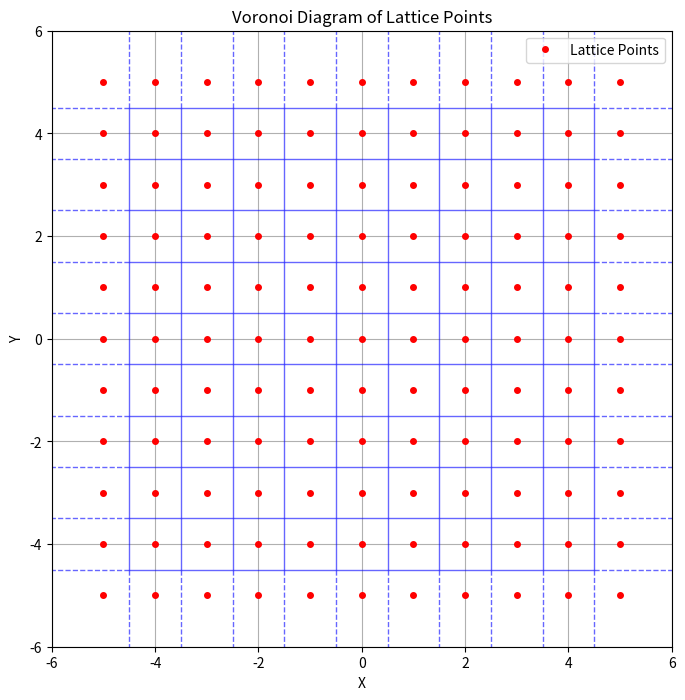

This figure's Python source:
#%%
import numpy as np
import matplotlib.pyplot as plt
from scipy.spatial import Voronoi, voronoi_plot_2d

#%%
# Function to generate lattice points
def generate_lattice_points(x_range, y_range, step=1):
    """Generate lattice points within the specified x and y ranges."""
    x_coords = np.arange(x_range[0], x_range[1] + step, step)
    y_coords = np.arange(y_range[0], y_range[1] + step, step)
    points = np.array(np.meshgrid(x_coords, y_coords)).T.reshape(-1, 2)
    return points

#%%
# Function to plot Voronoi diagram for lattice points
def plot_lattice_voronoi(x_range=(-5, 5), y_range=(-5, 5), step=1):
    """Generate and plot the Voronoi diagram for a 2D lattice grid."""
    points = generate_lattice_points(x_range, y_range, step)
    vor = Voronoi(points)

    # Plot the Voronoi diagram
    fig, ax = plt.subplots(figsize=(8, 8))
    voronoi_plot_2d(vor, ax=ax, show_vertices=False, line_colors='blue', line_width=1, line_alpha=0.6, point_size=5)
    ax.plot(points[:, 0], points[:, 1], 'ro', markersize=4, label='Lattice Points')

    # Customize the plot
    ax.set_xlim(x_range[0] - 1, x_range[1] + 1)
    ax.set_ylim(y_range[0] - 1, y_range[1] + 1)
    ax.set_xlabel('X')
    ax.set_ylabel('Y')
    ax.set_title('Voronoi Diagram of Lattice Points')
    ax.legend()
    ax.grid(True)

    plt.show()

#%%
# Generate and display the Voronoi diagram
plot_lattice_voronoi(x_range=(-5, 5), y_range=(-5, 5), step=1)
